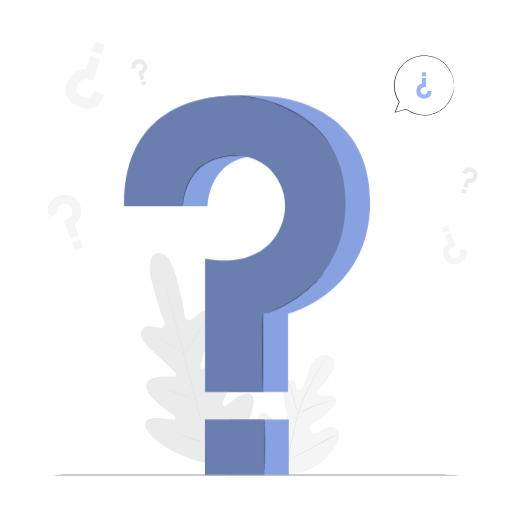
t = 0.00 s
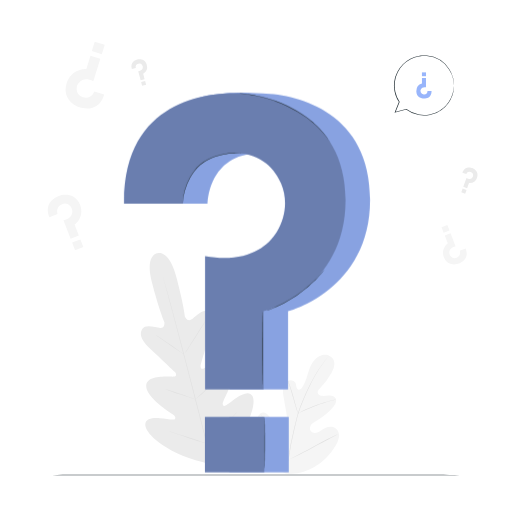
t = 0.19 s
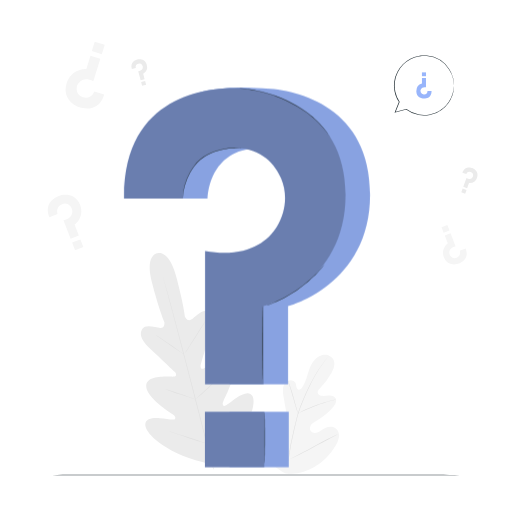
t = 0.56 s
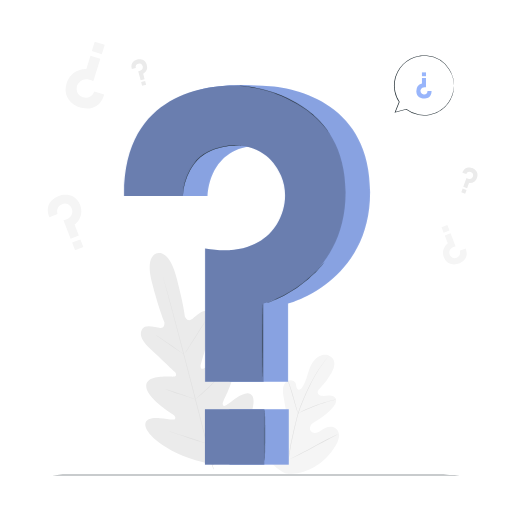
t = 0.75 s
t = 0.94 s: frame unchanged from t = 0.56 s, image omitted
t = 1.31 s: frame unchanged from t = 0.19 s, image omitted

The animated SVG that drew these frames (rendered in a browser with its animation timeline set to each time). Animation: 1 CSS @keyframes rule; one cycle of 1.50 s, repeats indefinitely.

<svg class="animated" id="freepik_stories-questions" xmlns="http://www.w3.org/2000/svg" viewBox="0 0 500 500" version="1.1" xmlns:xlink="http://www.w3.org/1999/xlink" xmlns:svgjs="http://svgjs.com/svgjs"><style>svg#freepik_stories-questions:not(.animated) .animable {opacity: 0;}svg#freepik_stories-questions.animated #freepik--question-mark--inject-3 {animation: 1.5s Infinite  linear floating;animation-delay: 0s;}            @keyframes floating {                0% {                    opacity: 1;                    transform: translateY(0px);                }                50% {                    transform: translateY(-10px);                }                100% {                    opacity: 1;                    transform: translateY(0px);                }            }        .animator-hidden { display: none; }</style><g id="freepik--background-complete--inject-3" class="animable" style="transform-origin: 256.551px 251.69px;"><path d="M278.44,462.06c-17.24-8.16-24.11-27.56-26.54-45.63-.41-3-1.27-6.12-.29-9s4-5.23,6.9-4.42c2.41.67,3.82,3.09,5.43,5a17.66,17.66,0,0,0,8.16,5.52c2.08.67,4.55.88,6.26-.48,2.34-1.87,2-5.49,1.52-8.47Q278.41,396.29,277,388a28.24,28.24,0,0,1-.59-9c.44-3,2.05-6,4.75-7.24s6.49-.23,7.58,2.59a28.31,28.31,0,0,1,.72,3.69c.29,1.23,1.1,2.5,2.33,2.65s2.3-.9,3.05-1.93c2.56-3.53,4-7.76,5.3-11.95s2.52-8.46,4.76-12.22,5.66-7,9.89-8,9.23.9,11,4.91.06,8.7-2,12.56A67.69,67.69,0,0,1,312.1,379.6a5.57,5.57,0,0,0-1.9,2.88c-.31,2.1,1.91,3.76,4,4.08,2.34.36,4.72-.28,7.09-.4s5.06.48,6.32,2.53c1.73,2.84-.28,6.47-2.43,9a58,58,0,0,1-15.23,12.6c-2.06,1.17-4.25,2.27-5.76,4.11s-2.12,4.7-.7,6.62,4.29,2.13,6.51,1.31,4.07-2.41,6.12-3.6c3.84-2.24,9.18-2.86,12.41.24a9.56,9.56,0,0,1,2.41,8.18,21.93,21.93,0,0,1-3.27,8.13,58.26,58.26,0,0,1-21.58,21.36c-8.95,4.9-17.61,7.29-27.64,5.43" style="fill: rgb(245, 245, 245); transform-origin: 291.123px 404.514px;" id="elg90m7gyrzj4" class="animable"></path><path d="M281.17,450a270.86,270.86,0,0,1,5.74-30.57l1.92-7.93c.63-2.61,1.26-5.19,2-7.67a136,136,0,0,1,5.26-14c1.89-4.38,3.84-8.48,5.69-12.29s3.66-7.33,5.44-10.46a107,107,0,0,1,9.48-14.16c1.25-1.58,2.26-2.77,2.95-3.57.33-.38.6-.68.79-.91s.28-.3.29-.29a3,3,0,0,1-.24.33l-.76.94c-.66.82-1.64,2-2.86,3.63a113.69,113.69,0,0,0-9.31,14.23c-1.75,3.14-3.53,6.66-5.37,10.47s-3.76,7.91-5.63,12.29a134.47,134.47,0,0,0-5.2,14c-.77,2.47-1.39,5-2,7.64l-1.92,7.94a277.08,277.08,0,0,0-5.77,30.5" style="fill: rgb(224, 224, 224); transform-origin: 300.95px 399.135px;" id="el2ke7oey7g62" class="animable"></path><path d="M291,403.79a5.79,5.79,0,0,1-.51-1.23c-.3-.79-.69-2-1.15-3.41-.92-2.9-2.06-6.95-3.3-11.41s-2.43-8.49-3.4-11.36c-.48-1.44-.88-2.61-1.16-3.4a7.35,7.35,0,0,1-.39-1.27,5.84,5.84,0,0,1,.59,1.19c.35.77.8,1.92,1.33,3.34,1.07,2.86,2.32,6.87,3.57,11.35s2.3,8.4,3.14,11.44c.39,1.38.71,2.54,1,3.47A7.53,7.53,0,0,1,291,403.79Z" style="fill: rgb(224, 224, 224); transform-origin: 286.045px 387.75px;" id="el688cmkbrfm6" class="animable"></path><path d="M328.15,390.13a7.55,7.55,0,0,1-1.5.45c-1,.25-2.37.61-4.09,1.11-3.45,1-8.16,2.48-13.29,4.38s-9.7,3.83-13,5.31c-1.64.73-2.95,1.36-3.86,1.79a8.72,8.72,0,0,1-1.43.62,7.51,7.51,0,0,1,1.33-.82c.88-.49,2.17-1.17,3.79-2,3.23-1.58,7.79-3.57,12.93-5.48a135,135,0,0,1,13.39-4.23c1.74-.46,3.16-.76,4.15-.95A8.54,8.54,0,0,1,328.15,390.13Z" style="fill: rgb(224, 224, 224); transform-origin: 309.565px 396.96px;" id="elz4gf8wy2unc" class="animable"></path><path d="M281.52,449.23a2.61,2.61,0,0,1-.34-.43l-.89-1.27c-.77-1.12-1.84-2.75-3.13-4.79-2.6-4.08-6-9.83-9.67-16.23s-7-12.17-9.53-16.29l-3-4.89-.8-1.33a1.91,1.91,0,0,1-.25-.48s.13.13.34.42.54.76.89,1.28c.77,1.11,1.84,2.74,3.14,4.79,2.59,4.08,6,9.82,9.67,16.22s7,12.17,9.52,16.3l3,4.88c.32.53.59,1,.8,1.33A1.85,1.85,0,0,1,281.52,449.23Z" style="fill: rgb(224, 224, 224); transform-origin: 267.715px 426.375px;" id="elnzjvkt2mh4" class="animable"></path><path d="M329.7,424.18a1.86,1.86,0,0,1-.47.3l-1.39.74-5.16,2.69c-4.36,2.28-10.34,5.49-16.94,9s-12.61,6.72-17,8.9c-2.2,1.09-4,2-5.24,2.53L282,449a2.32,2.32,0,0,1-.52.2,2.15,2.15,0,0,1,.47-.3l1.4-.74,5.16-2.7c4.35-2.27,10.33-5.48,16.93-9s12.62-6.71,17-8.89c2.2-1.09,4-2,5.24-2.53l1.44-.66A2,2,0,0,1,329.7,424.18Z" style="fill: rgb(224, 224, 224); transform-origin: 305.59px 436.69px;" id="elkdx1xwobp68" class="animable"></path><path d="M153.4,247.41s-11.88,1.65-5.21,27.67,12.33,39.44,12.33,39.44.89,5.89-3.86,5.71-14.44-4-17.73,1.09c-3.4,5.32-.42,11.72,7,18.43s23.24,22,24.66,23.39,2.46,4.25-.8,4.64-26.38-2.32-27,8.73,23.21,26.33,25.78,28.05,3,3.06,2.4,4.56-8.26-.15-14.87-.66-14.37.08-14.2,6.48,12.69,22.6,49.19,34.64l17.29,4.47,12.77-12.58c25.7-28.59,28.51-48.86,25.48-54.5s-10-2.29-15.54,1.43-11.34,9-12.58,8-1.56-2.38-.18-5.15,14.47-27.87,8.43-37.15S202,358.64,199,359.91s-3.54-1.75-3-3.63,6.64-23,9.78-32.55,2.54-16.57-3.06-19.49c-5.4-2.81-11.89,5.35-15.93,7.87s-6.18-3-6.18-3-1.76-14.45-8.9-40.35-18.53-21.26-18.53-21.26" style="fill: rgb(235, 235, 235); transform-origin: 192.571px 350.614px;" id="eleab191uusbc" class="animable"></path><path d="M208.37,458.35c-5.17-19-13.8-53-21.35-82.19s-14.41-55.51-19.49-74.57c-2.54-9.52-4.6-17.22-6-22.57-.7-2.65-1.25-4.72-1.63-6.14l-.42-1.6c-.09-.36-.12-.55-.12-.55s.07.17.18.53.26.91.46,1.59c.41,1.42,1,3.47,1.74,6.11,1.5,5.31,3.62,13,6.2,22.52,5.17,19,12.1,45.41,19.65,74.54s16.11,63.16,21.19,82.22" style="fill: rgb(224, 224, 224); transform-origin: 184.07px 364.54px;" id="ela14b74wxuwf" class="animable"></path><path d="M152.27,327.26a6.46,6.46,0,0,1,1.14.61c.71.42,1.73,1.06,3,1.86,2.49,1.61,5.88,3.92,9.57,6.53l9.42,6.72,2.87,2a5.68,5.68,0,0,1,1,.79,6.29,6.29,0,0,1-1.15-.61c-.71-.42-1.73-1.06-3-1.87-2.47-1.63-5.83-4-9.52-6.6l-9.47-6.65-2.88-2A5.87,5.87,0,0,1,152.27,327.26Z" style="fill: rgb(224, 224, 224); transform-origin: 165.77px 336.515px;" id="el4ceyompuo2a" class="animable"></path><path d="M180.72,344.94c-.13-.08,4.32-7.27,9.93-16.06s10.28-15.85,10.41-15.77-4.32,7.28-9.94,16.07S180.85,345,180.72,344.94Z" style="fill: rgb(224, 224, 224); transform-origin: 190.89px 329.025px;" id="el2ytieg5sc5u" class="animable"></path><path d="M190.3,390.22a5.27,5.27,0,0,1,.95-.92l2.69-2.36c2.27-2,5.4-4.76,8.74-7.94s6.28-6.15,8.38-8.32c1-1,1.82-1.89,2.49-2.57a6.91,6.91,0,0,1,1-.91,5.25,5.25,0,0,1-.8,1.05c-.54.65-1.35,1.57-2.37,2.69-2,2.25-4.92,5.28-8.28,8.46s-6.52,5.92-8.86,7.84c-1.18,1-2.14,1.72-2.82,2.23A6.11,6.11,0,0,1,190.3,390.22Z" style="fill: rgb(224, 224, 224); transform-origin: 202.425px 378.71px;" id="eldxs2ci8vlko" class="animable"></path><path d="M161.05,379.89a5,5,0,0,1,1.18.29l3.17,1c2.66.85,6.33,2.06,10.37,3.42s7.69,2.64,10.32,3.59l3.11,1.14a5.4,5.4,0,0,1,1.11.49,4.61,4.61,0,0,1-1.18-.28l-3.17-1c-2.66-.85-6.33-2.06-10.37-3.43s-7.69-2.64-10.32-3.58l-3.11-1.15A4.53,4.53,0,0,1,161.05,379.89Z" style="fill: rgb(224, 224, 224); transform-origin: 175.68px 384.855px;" id="elu6lxuq0jmik" class="animable"></path><path d="M164.43,420.94a7.94,7.94,0,0,1,1.51.38l4.06,1.24c3.42,1.07,8.13,2.58,13.33,4.29s9.89,3.27,13.28,4.44l4,1.4a10.22,10.22,0,0,1,1.45.59,7.91,7.91,0,0,1-1.52-.38l-4.06-1.24c-3.42-1.07-8.13-2.58-13.33-4.29s-9.89-3.28-13.27-4.44l-4-1.41A8.65,8.65,0,0,1,164.43,420.94Z" style="fill: rgb(224, 224, 224); transform-origin: 183.245px 427.11px;" id="elc444nq5fd9i" class="animable"></path><path d="M201.24,432.73a8.94,8.94,0,0,1,1.17-1.19l3.31-3.11c2.79-2.63,6.63-6.28,10.76-10.43s7.78-8,10.4-10.8l3.1-3.32a10.62,10.62,0,0,1,1.19-1.18,8.86,8.86,0,0,1-1,1.32c-.68.83-1.7,2-3,3.44-2.55,2.88-6.15,6.78-10.3,10.93s-8,7.77-10.88,10.33c-1.44,1.27-2.61,2.3-3.44,3A9.94,9.94,0,0,1,201.24,432.73Z" style="fill: rgb(224, 224, 224); transform-origin: 216.205px 417.715px;" id="elu9o42ii1t28" class="animable"></path><path d="M101.8,92.24l-9.76-3s-2.56,8.2-11.12,5.69a8.29,8.29,0,0,1-6.07-7.43A9.12,9.12,0,0,1,78,79.77c2.51-2.22,6.91-3.57,13.12-.36l6.87-22-9.65-3-4,12.89S69.7,66.57,65.05,81.48c-4.45,14.27,7.31,21.58,12.79,23.29C82,106.07,96.61,109.51,101.8,92.24Z" style="fill: rgb(245, 245, 245); transform-origin: 82.9326px 80.1759px;" id="el0pa59cofu0u" class="animable"></path><g id="el5kcc8jxjawy"><rect x="90.84" y="41.99" width="10.26" height="9.58" style="fill: rgb(245, 245, 245); transform-origin: 95.97px 46.78px; transform: rotate(-162.67deg);" class="animable"></rect></g><path d="M128.73,67.4l3.91-1a3.43,3.43,0,0,1,2.53-4.23,3.28,3.28,0,0,1,3.6,1.21,3.61,3.61,0,0,1,.55,3.23c-.37,1.27-1.56,2.65-4.32,2.88l2.33,8.81,3.86-1-1.36-5.16a7.79,7.79,0,0,0,3.47-8.8c-1.5-5.72-7-5.69-9.17-5.12C132.45,58.61,126.84,60.52,128.73,67.4Z" style="fill: rgb(235, 235, 235); transform-origin: 135.971px 68.1374px;" id="el6x3dis7gz22" class="animable"></path><g id="el6uah1g0ablr"><rect x="138.21" y="79.5" width="4.06" height="3.79" style="fill: rgb(235, 235, 235); transform-origin: 140.24px 81.395px; transform: rotate(-15.0049deg);" class="animable"></rect></g><path d="M451.54,168.61l3.8,1.37a3.44,3.44,0,0,1,4.5-2,3.26,3.26,0,0,1,2.26,3,3.63,3.63,0,0,1-1.38,3c-1,.83-2.79,1.28-5.19-.1l-3.11,8.57,3.76,1.36,1.82-5a7.81,7.81,0,0,0,7.87-5.26c2-5.56-2.51-8.65-4.64-9.42C459.6,163.49,453.9,161.88,451.54,168.61Z" style="fill: rgb(235, 235, 235); transform-origin: 458.955px 173.65px;" id="ellcoe45b6csh" class="animable"></path><g id="elb1luz5ndb14"><rect x="451.01" y="184.77" width="4.06" height="3.79" style="fill: rgb(235, 235, 235); transform-origin: 453.04px 186.665px; transform: rotate(19.91deg);" class="animable"></rect></g><path d="M48.26,212.13l8-3.1s-2.6-6.75,4.37-9.58a7,7,0,0,1,7.9,1.73,7.73,7.73,0,0,1,1.94,6.73c-.5,2.78-2.7,6-8.49,7.11l7,18.13,8-3.06-4.1-10.62s10-7.18,5.31-19.48C73.64,188.23,62,189.57,57.53,191.3,54.08,192.63,42.64,198,48.26,212.13Z" style="fill: rgb(245, 245, 245); transform-origin: 63.087px 211.66px;" id="elf5s1iq1sgvi" class="animable"></path><g id="elq1glmvy63rr"><rect x="71.58" y="235.07" width="8.65" height="8.08" style="fill: rgb(245, 245, 245); transform-origin: 75.905px 239.11px; transform: rotate(-21.07deg);" class="animable"></rect></g><path d="M454.67,242.64l-5.7,2.19s1.84,4.79-3.1,6.79a5,5,0,0,1-5.6-1.22,5.47,5.47,0,0,1-1.37-4.77c.36-2,1.92-4.24,6-5L440,227.74l-5.64,2.17,2.9,7.53a11.79,11.79,0,0,0-3.76,13.8c3.21,8.33,11.43,7.39,14.63,6.16C450.55,256.45,458.65,252.65,454.67,242.64Z" style="fill: rgb(245, 245, 245); transform-origin: 444.193px 242.971px;" id="el02y1o4oxxm19" class="animable"></path><g id="el2yx3me8n0hm"><rect x="432.01" y="220.66" width="6.13" height="5.72" style="fill: rgb(245, 245, 245); transform-origin: 435.075px 223.52px; transform: rotate(158.93deg);" class="animable"></rect></g></g><g id="freepik--Floor--inject-3" class="animable" style="transform-origin: 250px 463.77px;"><path d="M470.77,463.77c0,.15-98.85.26-220.76.26s-220.78-.11-220.78-.26,98.83-.26,220.78-.26S470.77,463.63,470.77,463.77Z" style="fill: rgb(38, 50, 56); transform-origin: 250px 463.77px;" id="elh305956mfgt" class="animable"></path></g><g id="freepik--Plant--inject-3" class="animable animator-hidden" style="transform-origin: 97.9208px 377.043px;"><path d="M92.64,437.8c1-3.68-1.47-7.37-4.17-10s-5.93-5.05-7.34-8.58c-2.28-5.72.78-13.12-3.1-17.89-2.29-2.8-6.39-3.74-8.42-6.74a15.23,15.23,0,0,1-1.83-5.35,54.32,54.32,0,0,0-13.53-25.32,47.22,47.22,0,0,0,5.31,24.4c1.57,3,3.51,5.92,4,9.27.85,5.43-2.19,11-.85,16.36,1.53,6.1,8.38,10.19,8.7,16.47.28,5.31-4.35,10-4,15.28A14.22,14.22,0,0,0,69.8,452c4.1,6.83,10.14,11.53,19.28,11.38l11.2.39Z" style="fill: rgb(152, 181, 251); transform-origin: 77.2315px 413.845px;" id="elnojyr8a95xh" class="animable"></path><g id="elmx763tm9nzo"><g style="opacity: 0.3; transform-origin: 77.2315px 413.845px;" class="animable"><path d="M92.64,437.8c1-3.68-1.47-7.37-4.17-10s-5.93-5.05-7.34-8.58c-2.28-5.72.78-13.12-3.1-17.89-2.29-2.8-6.39-3.74-8.42-6.74a15.23,15.23,0,0,1-1.83-5.35,54.32,54.32,0,0,0-13.53-25.32,47.22,47.22,0,0,0,5.31,24.4c1.57,3,3.51,5.92,4,9.27.85,5.43-2.19,11-.85,16.36,1.53,6.1,8.38,10.19,8.7,16.47.28,5.31-4.35,10-4,15.28A14.22,14.22,0,0,0,69.8,452c4.1,6.83,10.14,11.53,19.28,11.38l11.2.39Z" id="elfa31r754d6e" class="animable" style="transform-origin: 77.2315px 413.845px;"></path></g></g><path d="M102.54,464a9,9,0,0,0,3.09-.06,19.27,19.27,0,0,0,3.63-.92,15.55,15.55,0,0,0,4.5-2.46,6.22,6.22,0,0,0,1.85-2.47,11.67,11.67,0,0,0,.52-3.34,32.52,32.52,0,0,1,.27-3.62,9.79,9.79,0,0,1,1.36-3.6c1.32-2.32,3.52-4.52,4.22-7.67s.22-6.45-.3-9.81-1-7,.26-10.52,3.66-6.67,4.89-10.61.65-8.28.91-12.51a16.5,16.5,0,0,1,1.46-6.22c.9-2,2.16-3.85,3.14-5.93,2-4.22,2.34-9,2.88-13.69.27-2.36.53-4.75.8-7.15a35.54,35.54,0,0,1,1.25-7.17,64.16,64.16,0,0,1,2.68-6.93,24.09,24.09,0,0,0,1.3-3.61,36.45,36.45,0,0,0,.36-3.86,45.81,45.81,0,0,0-.3-7.75c-.3-2.58-.77-5.14-1.05-7.73,0-.16,0-.31,0-.45l-.06-.51-.45.22a17.3,17.3,0,0,0-6,5.09,27.65,27.65,0,0,0-3.71,6.83c-1.87,4.81-2.54,9.85-3.48,14.66s-2.14,9.54-4.6,13.54c-1.23,2-2.72,3.82-4,5.76a15.78,15.78,0,0,0-2.78,6.38c-.67,4.74,1.94,8.9,1.4,13.1a14.49,14.49,0,0,1-2,5.81c-1,1.79-2.21,3.45-3.35,5.11a32.76,32.76,0,0,0-3,5.17,16.27,16.27,0,0,0-1.38,5.61c-.27,3.78.26,7.36,0,10.74a24.75,24.75,0,0,1-2.77,9.21c-1.35,2.75-2.86,5.24-4.12,7.66-.63,1.2-1.22,2.38-1.7,3.57a17.87,17.87,0,0,0-1,3.54,22.2,22.2,0,0,0-.08,6.39,16.11,16.11,0,0,0,3.2,8.15,8.11,8.11,0,0,0,.91,1,4.55,4.55,0,0,0,.73.62c.42.31.64.45.64.45a13.93,13.93,0,0,1-2.17-2.14,16.15,16.15,0,0,1-3-8.1,22.09,22.09,0,0,1,.14-6.3,17,17,0,0,1,1-3.45,36.53,36.53,0,0,1,1.71-3.52c1.27-2.4,2.79-4.88,4.17-7.65a25,25,0,0,0,2.86-9.37c.3-3.45-.22-7.05.06-10.73a16.06,16.06,0,0,1,1.35-5.43,32.62,32.62,0,0,1,3-5.06c1.14-1.66,2.35-3.32,3.39-5.15a15,15,0,0,0,2.14-6.05c.54-4.47-2.05-8.65-1.38-13.06a15.33,15.33,0,0,1,2.69-6.1c1.27-1.91,2.77-3.73,4-5.78,2.55-4.11,3.78-8.93,4.71-13.76s1.62-9.83,3.46-14.55a26.91,26.91,0,0,1,3.61-6.64,16.59,16.59,0,0,1,5.77-4.88l-.51-.29c0,.15,0,.3.05.46.28,2.62.75,5.18,1,7.74a44.36,44.36,0,0,1,.29,7.63,37.37,37.37,0,0,1-.34,3.74,22.5,22.5,0,0,1-1.26,3.49,66.05,66.05,0,0,0-2.7,7,36.3,36.3,0,0,0-1.26,7.28c-.26,2.41-.53,4.8-.79,7.16-.54,4.71-.89,9.41-2.8,13.48-1,2-2.2,3.91-3.13,5.95a17.11,17.11,0,0,0-1.5,6.45c-.25,4.32.31,8.55-.86,12.37s-3.6,7-4.83,10.61-.78,7.43-.24,10.78,1.08,6.65.36,9.62-2.78,5.19-4.12,7.57a10.19,10.19,0,0,0-1.39,3.75,31.48,31.48,0,0,0-.24,3.66,11.2,11.2,0,0,1-.48,3.26,5.89,5.89,0,0,1-1.73,2.35,15.41,15.41,0,0,1-4.39,2.48,19.39,19.39,0,0,1-3.59,1,13.76,13.76,0,0,1-2.27.22C102.81,464,102.54,464,102.54,464Z" style="fill: rgb(38, 50, 56); transform-origin: 119.323px 394.758px;" id="el6w7m0llwhfc" class="animable"></path><path d="M137.92,332.1a1.2,1.2,0,0,0-.11.34l-.24,1c-.22.89-.49,2.22-.91,3.88s-1.45,3.54-2.32,5.85a83.47,83.47,0,0,0-2.66,7.94c-.86,3-1.61,6.3-2.41,9.86a41.47,41.47,0,0,1-3.58,10.93c-.92,1.82-2,3.66-2.77,5.68a26.05,26.05,0,0,0-1.61,6.42,131.08,131.08,0,0,1-2.42,13.55c-2.24,9.17-4.38,17.91-6.33,25.87s-3.79,15.08-5.31,21.1-2.67,10.82-3.51,14.25c-.39,1.64-.7,2.93-.92,3.88-.09.41-.17.74-.23,1a1.85,1.85,0,0,0,0,.35,1.31,1.31,0,0,0,.13-.33c.07-.27.17-.59.29-1,.25-.93.6-2.22,1.05-3.85.9-3.4,2.17-8.23,3.74-14.18s3.4-13.15,5.45-21.06,4.13-16.71,6.39-25.89A124.72,124.72,0,0,0,122,384.1a25.83,25.83,0,0,1,1.56-6.27c.79-2,1.8-3.79,2.72-5.63,2-3.65,2.79-7.57,3.58-11.1s1.49-6.87,2.31-9.85,1.68-5.64,2.54-7.94,1.81-4.2,2.22-5.92.6-3,.78-3.92q.1-.62.18-1C137.92,332.22,137.94,332.1,137.92,332.1Z" style="fill: rgb(38, 50, 56); transform-origin: 120.255px 398.05px;" id="elwgek8ifdy4o" class="animable"></path><path d="M104.52,464.05c7.31-4.35,9.41-17.55,6.36-25.49s-8.39-15.2-9.21-23.67c-.64-6.51,1.5-13.19,0-19.55-2.05-8.59-10.43-15.24-10.33-24.07.05-4.95,2.87-9.61,2.64-14.56-.27-6.06-4.93-10.88-7.81-16.22-4.42-8.19-4.71-17.86-6.22-27s-5-19-13.14-23.51c-1.2,7.79-3.25,13.13-2.61,23.68.24,3.79,4.64,11,5.24,19.35.36,5,.6,9.94.91,14.9s.61,9.76,2.34,14.28c1.33,3.47,3.46,6.62,4.45,10.2,1.85,6.73-.59,14,.91,20.84,1.27,5.78,5.27,10.75,6.09,16.61,1.14,8.23-4.18,16.79-1.46,24.64,1.36,3.9,4.56,7,5.47,11.05.71,3.12-.06,6.43.58,9.56,1,5.06,10.66,9,15.81,8.67" style="fill: rgb(152, 181, 251); transform-origin: 88.1561px 377.015px;" id="elk80hmkh2v8" class="animable"></path><path d="M68.81,297.67a2.37,2.37,0,0,0,0,.44c0,.33.1.75.16,1.28.17,1.13.36,2.78.74,4.92s1.52,4.56,2.4,7.48,1.86,6.26,2.68,10,1.54,7.91,2.27,12.38,1.53,9.34,3.75,14c1,2.33,2.18,4.67,3,7.17a32.35,32.35,0,0,1,1.54,7.9,158.1,158.1,0,0,0,2.15,17c2.24,11.54,4.37,22.53,6.31,32.54s3.89,18.94,5.45,26.5,2.84,13.6,3.73,17.86l1,4.85c.12.52.21.93.29,1.25a2.49,2.49,0,0,0,.12.43,1.83,1.83,0,0,0,0-.44c-.06-.33-.13-.74-.22-1.27-.22-1.16-.53-2.8-.92-4.88-.84-4.27-2-10.37-3.51-17.9s-3.3-16.56-5.29-26.53-4-21-6.25-32.53a159.51,159.51,0,0,1-2.16-17,32.82,32.82,0,0,0-1.59-8.06c-.89-2.54-2.06-4.89-3.09-7.21-2.2-4.59-3-9.38-3.76-13.83s-1.49-8.63-2.36-12.39-1.82-7.12-2.8-10-2.07-5.32-2.51-7.41-.65-3.77-.86-4.88c-.1-.52-.18-.94-.24-1.27A3.39,3.39,0,0,0,68.81,297.67Z" style="fill: rgb(38, 50, 56); transform-origin: 86.6065px 380.67px;" id="elghokmhoq0tf" class="animable"></path></g><g id="freepik--speech-bubble--inject-3" class="animable" style="transform-origin: 414.007px 83.4531px;"><path d="M421.47,88.77h-4A3.39,3.39,0,0,1,414,92.18a3.22,3.22,0,0,1-3.12-2.06,3.56,3.56,0,0,1,.28-3.22c.68-1.12,2.16-2.13,4.84-1.66v-9h-3.93v5.26A7.68,7.68,0,0,0,406.56,89c0,5.82,5.22,7.17,7.46,7.17C415.73,96.21,421.55,95.8,421.47,88.77Z" style="fill: rgb(152, 181, 251); transform-origin: 414.015px 86.2061px;" id="elrnpii5j0nhl" class="animable"></path><g id="elxaof7qpr2m"><rect x="412.04" y="70.69" width="3.99" height="3.73" style="fill: rgb(152, 181, 251); transform-origin: 414.035px 72.555px; transform: rotate(180deg);" class="animable"></rect></g><path d="M443.28,83.45a3.26,3.26,0,0,0,0-.51c0-.36,0-.85,0-1.48,0-.32,0-.69-.05-1.09s-.11-.84-.18-1.3-.14-1-.22-1.53l-.42-1.7a27.74,27.74,0,0,0-3.6-8.25,29.09,29.09,0,0,0-21.89-13.38,29.4,29.4,0,0,0-4-.08c-.67,0-1.36,0-2,.13l-2.06.31a29.69,29.69,0,0,0-8.12,2.77,31.68,31.68,0,0,0-7.29,5.31,30.35,30.35,0,0,0-5.49,7.64A27.73,27.73,0,0,0,385,79.6a18.87,18.87,0,0,0-.21,2.49,21,21,0,0,0-.05,2.51,29.51,29.51,0,0,0,4.85,15.05l0-.31c-1.39,3.47-2.76,6.88-4.1,10.2l-.24.61.63-.18,10.9-3-.26-.06A29.18,29.18,0,0,0,409,112.37a26,26,0,0,0,6.38.39,19.47,19.47,0,0,0,3.07-.29l1.49-.23c.49-.09,1-.24,1.44-.35A29.17,29.17,0,0,0,438,100.5a27.83,27.83,0,0,0,3.57-6.77c.19-.53.37-1,.54-1.52s.26-1,.37-1.45.23-.91.33-1.33.13-.83.19-1.22c.09-.77.23-1.45.26-2s0-1.08,0-1.5,0-.68,0-.91,0-.31,0-.31a1.05,1.05,0,0,0,0,.31c0,.23,0,.53-.07.91s-.06.91-.1,1.49-.19,1.26-.31,2a29,29,0,0,1-21.51,23.2c-.47.11-.94.25-1.42.34l-1.47.22a19.93,19.93,0,0,1-3,.27,26.63,26.63,0,0,1-6.26-.41,28.85,28.85,0,0,1-12.19-5.37l-.12-.1-.15,0-10.91,3,.38.43,4.11-10.19.06-.16-.09-.15a28.76,28.76,0,0,1-4.12-9.79,29.3,29.3,0,0,1-.62-4.92,20,20,0,0,1,.05-2.45,16.37,16.37,0,0,1,.2-2.43,27.06,27.06,0,0,1,2.79-9.11,30.11,30.11,0,0,1,5.35-7.48A30.88,30.88,0,0,1,401,57.89a28.79,28.79,0,0,1,7.95-2.75l2-.31c.67-.1,1.34-.09,2-.14a29.9,29.9,0,0,1,3.91.07,28.78,28.78,0,0,1,21.63,13,27.69,27.69,0,0,1,3.66,8.12l.45,1.68c.09.53.17,1,.25,1.5s.14.9.21,1.3.05.76.08,1.08c0,.62.08,1.11.11,1.47A1.69,1.69,0,0,0,443.28,83.45Z" style="fill: rgb(38, 50, 56); transform-origin: 414.007px 83.4531px;" id="elsutoux077y" class="animable"></path></g><g id="freepik--question-mark--inject-3" class="animable animator-active" style="transform-origin: 241.25px 278.424px;"><path d="M145.07,201.38h57.75s0-48.49,50.39-49.35c26.17-.46,39.74,16.69,45.26,29.82,6.4,15.25,4.46,32.63-4.12,46.78-9.79,16.15-30.89,32.38-69.81,25.52l-.37,128.67h57.11V306.54s80.09-20.7,80.09-109c0-84.45-68.29-102.69-105-103.87-20.42-.65-27.82-1.53-53.08,2.06C171.1,100.33,144.39,137.71,145.07,201.38Z" style="fill: rgb(152, 181, 251); transform-origin: 253.214px 237.949px;" id="el7uqr1obgsae" class="animable"></path><rect x="224.01" y="409.64" width="57.96" height="54.13" style="fill: rgb(152, 181, 251); transform-origin: 252.99px 436.705px;" id="el25jb1q452jt" class="animable"></rect><g id="elyz468hgebsk"><rect x="224.01" y="409.64" width="57.96" height="54.13" style="opacity: 0.1; transform-origin: 252.99px 436.705px;" class="animable"></rect></g><g id="elp680pe6b4rl"><path d="M145.07,201.38h57.75s0-48.49,50.39-49.35c26.17-.46,39.74,16.69,45.26,29.82,6.4,15.25,4.46,32.63-4.12,46.78-9.79,16.15-30.89,32.38-69.81,25.52l-.37,128.67h57.11V306.54s80.09-20.7,80.09-109c0-84.45-68.29-102.69-105-103.87-20.42-.65-27.82-1.53-53.08,2.06C171.1,100.33,144.39,137.71,145.07,201.38Z" style="opacity: 0.1; transform-origin: 253.214px 237.949px;" class="animable"></path></g><path d="M121.14,201.38H178.9s0-48.49,50.39-49.35c26.17-.46,39.74,16.69,45.25,29.82,6.41,15.25,4.47,32.63-4.11,46.78-9.79,16.15-31.26,30.83-70.18,24V382.82h57.11V306.54s80.09-20.7,80.09-109c0-84.45-75.74-104.06-108.15-104.06C204.51,93.51,120.05,99.5,121.14,201.38Z" style="fill: rgb(152, 181, 251); transform-origin: 229.29px 238.15px;" id="el4x89xz4n679" class="animable"></path><g id="el8cgvxrqdg6h"><path d="M121.14,201.38H178.9s0-48.49,50.39-49.35c26.17-.46,39.74,16.69,45.25,29.82,6.41,15.25,4.47,32.63-4.11,46.78-9.79,16.15-31.26,30.83-70.18,24V382.82h57.11V306.54s80.09-20.7,80.09-109c0-84.45-75.74-104.06-108.15-104.06C204.51,93.51,120.05,99.5,121.14,201.38Z" style="opacity: 0.3; transform-origin: 229.29px 238.15px;" class="animable"></path></g><rect x="200.09" y="409.64" width="57.96" height="54.13" style="fill: rgb(152, 181, 251); transform-origin: 229.07px 436.705px;" id="eljej9s6dopa" class="animable"></rect><g id="eldodpw59wclg"><rect x="200.09" y="409.64" width="57.96" height="54.13" style="opacity: 0.3; transform-origin: 229.07px 436.705px;" class="animable"></rect></g><path d="M235.81,152.29a5,5,0,0,1-.86,0c-.57,0-1.39-.19-2.46-.2a49.89,49.89,0,0,0-9.06.38,64.18,64.18,0,0,0-13.07,3.07,55.92,55.92,0,0,0-7.28,3.14,38.48,38.48,0,0,0-7.13,4.61,35.24,35.24,0,0,0-5.83,6.16,60.36,60.36,0,0,0-4.37,6.62,59.19,59.19,0,0,0-5.17,12.38,50.35,50.35,0,0,0-1.74,8.9c-.12,1.06-.15,1.9-.18,2.46a4.55,4.55,0,0,1-.08.86,4.78,4.78,0,0,1,0-.86c0-.57,0-1.41.09-2.48a46,46,0,0,1,1.59-9,57.6,57.6,0,0,1,5.1-12.52,59.89,59.89,0,0,1,4.39-6.69,35,35,0,0,1,5.9-6.25,38.76,38.76,0,0,1,7.22-4.67A56,56,0,0,1,210.2,155a62.82,62.82,0,0,1,13.19-3,46,46,0,0,1,9.11-.21,21.56,21.56,0,0,1,2.46.3A6.21,6.21,0,0,1,235.81,152.29Z" style="fill: rgb(38, 50, 56); transform-origin: 207.185px 176.163px;" id="el96k2bfwia5d" class="animable"></path><path d="M322.83,142s-.07-.07-.19-.22-.3-.41-.5-.7l-1.91-2.7c-.41-.58-.85-1.25-1.37-1.94l-1.8-2.19L315,131.72c-.75-.88-1.63-1.73-2.51-2.66s-1.78-1.92-2.8-2.87-2.11-1.92-3.23-2.92c-.56-.5-1.11-1-1.71-1.53l-1.86-1.47c-1.27-1-2.53-2-3.9-3a125.71,125.71,0,0,0-18.93-11.18l-5.27-2.38-5.23-2c-1.71-.71-3.45-1.21-5.13-1.77s-3.32-1.13-5-1.52l-4.78-1.25c-1.55-.41-3.09-.66-4.56-1s-2.89-.64-4.28-.81l-4-.58c-2.53-.43-4.85-.52-6.87-.72-1-.08-2-.19-2.83-.23l-2.38-.06-3.3-.11-.86,0-.29,0a.94.94,0,0,1,.29,0l.86,0h3.3l2.39,0c.87,0,1.82.12,2.84.19,2,.17,4.36.24,6.89.65l4,.54c1.39.16,2.81.52,4.29.79s3,.55,4.59,1l4.8,1.24c1.66.38,3.3,1,5,1.51s3.43,1,5.14,1.76l5.26,2,5.3,2.39a122.56,122.56,0,0,1,19,11.26c1.38,1,2.64,2.07,3.91,3.06L305,121.4c.6.5,1.15,1,1.71,1.54l3.22,3c1,1,1.9,2,2.79,2.91s1.74,1.8,2.49,2.69l2,2.55,1.78,2.22c.51.7.94,1.38,1.34,2,.78,1.17,1.39,2.09,1.82,2.75l.47.73A1.15,1.15,0,0,1,322.83,142Z" style="fill: rgb(38, 50, 56); transform-origin: 274.055px 117.824px;" id="elmjdiidul5y" class="animable"></path><path d="M316.81,266a3.09,3.09,0,0,1-.43.6L315,268.23c-.57.73-1.29,1.6-2.18,2.57s-1.84,2.11-3,3.29-2.4,2.5-3.81,3.83-2.94,2.73-4.57,4.19a124.88,124.88,0,0,1-23.36,16.11c-1.94,1-3.77,2-5.54,2.77s-3.42,1.56-4.94,2.2-2.92,1.17-4.14,1.64-2.29.85-3.17,1.13l-2,.65a3.49,3.49,0,0,1-.72.2,3.57,3.57,0,0,1,.68-.3l2-.74c.87-.31,1.92-.71,3.13-1.21s2.61-1,4.11-1.71,3.16-1.38,4.89-2.25,3.58-1.79,5.51-2.8c3.81-2.1,7.92-4.56,12.07-7.4s7.88-5.83,11.2-8.65c1.63-1.44,3.19-2.79,4.58-4.15s2.69-2.59,3.84-3.77,2.16-2.27,3.06-3.23,1.64-1.8,2.24-2.5l1.4-1.59A4.54,4.54,0,0,1,316.81,266Z" style="fill: rgb(38, 50, 56); transform-origin: 287.19px 286.405px;" id="elzomge60pln" class="animable"></path><path d="M256.35,378.28c-.15,0-.27-16.06-.27-35.87s.12-35.88.27-35.88.26,16.06.26,35.88S256.49,378.28,256.35,378.28Z" style="fill: rgb(38, 50, 56); transform-origin: 256.345px 342.405px;" id="el2hp9kuqz7ma" class="animable"></path><path d="M258.55,460.1c-.15,0-.26-11.27-.26-25.17s.11-25.18.26-25.18.26,11.27.26,25.18S258.69,460.1,258.55,460.1Z" style="fill: rgb(38, 50, 56); transform-origin: 258.55px 434.925px;" id="eluhmcnxins2k" class="animable"></path></g><g id="freepik--Character--inject-3" class="animable animator-hidden" style="transform-origin: 366.375px 267.526px;"><path d="M315.4,193.71c-1,2,2.73,3.64,4.88,4.29a19.62,19.62,0,0,0,6.71.46c3-.16,6.07-.44,8.66-1.92a13.82,13.82,0,0,0,5.22-5.85,41.15,41.15,0,0,0,2.65-7.49S319.89,184.74,315.4,193.71Z" style="fill: rgb(152, 181, 251); transform-origin: 329.377px 190.883px;" id="eldz6euc05gw4" class="animable"></path><g id="el97w84wd4uck"><g style="opacity: 0.4; transform-origin: 329.377px 190.883px;" class="animable"><path d="M315.4,193.71c-1,2,2.73,3.64,4.88,4.29a19.62,19.62,0,0,0,6.71.46c3-.16,6.07-.44,8.66-1.92a13.82,13.82,0,0,0,5.22-5.85,41.15,41.15,0,0,0,2.65-7.49S319.89,184.74,315.4,193.71Z" id="elovzb70fitg" class="animable" style="transform-origin: 329.377px 190.883px;"></path></g></g><path d="M382.14,187.31a22.68,22.68,0,0,0,13.34,4.18,9.43,9.43,0,0,0,6.35-2c.77-.71,1.35-1.61,2.14-2.29.54-.46,1.17-.81,1.68-1.3a2.15,2.15,0,0,0,.73-1.9A3.93,3.93,0,0,0,405,181.8c-2.71-1.54-5.95-1.48-9.07-1.41a31.21,31.21,0,0,0-9.15,1.79c-2.42.82-4.95,2-6.18,4.2" style="fill: rgb(152, 181, 251); transform-origin: 393.499px 185.933px;" id="el2gnik982b4d" class="animable"></path><g id="elm5m556xexs"><g style="opacity: 0.4; transform-origin: 393.499px 185.94px;" class="animable"><path d="M406.38,184a4.15,4.15,0,0,0-1.77-2c-2.71-1.54-5.56-1.68-8.68-1.61a31.21,31.21,0,0,0-9.15,1.79c-2.42.82-4.95,2-6.18,4.2l1.54.93a22.68,22.68,0,0,0,13.34,4.18,9.43,9.43,0,0,0,6.35-2c.77-.71,1.35-1.61,2.14-2.29.54-.46,1.17-.81,1.68-1.3A2.15,2.15,0,0,0,406.38,184Z" id="el2zpsz0b6h0g" class="animable" style="transform-origin: 393.499px 185.94px;"></path></g></g><path d="M336,223.2l49.85.66a.65.65,0,0,0,.62-.84l-5.85-18.24s.86-9.12,2.05-20.08c1.81-16.65,4.22-37.58,4.25-37.52-3.41-9.56-23.53-11.18-23.53-11.18l-22.93,1.36-.8-1.35-6.6,3.07a30.13,30.13,0,0,0-4.14,2.34c-4.36,2.91-14.86,9.6-16.78,17.05-4.43,17.25,3.07,36.5,3.07,36.5l4.82-3.77a33.84,33.84,0,0,1,3.82-2.55l9.66,25.89a4.57,4.57,0,0,0-2.1,3.32c-.08,2.1,1,4.62,4.59,5.34" style="fill: rgb(152, 181, 251); transform-origin: 348.83px 179.93px;" id="el0k0jkcsa0rk" class="animable"></path><g id="elmrcg05dfh5l"><g style="opacity: 0.3; transform-origin: 354.579px 180.309px;" class="animable"><path d="M357.39,192.68c1.58-8.5.75-17.24-.1-25.84-2.76,7-2.66,15-5.59,21.94a9.4,9.4,0,0,0-.78,2.31,2.59,2.59,0,0,0,.66,2.26c.8.73,2,.33,3.06.21a11.94,11.94,0,0,0,2.75-.88" id="elpom25cuho0b" class="animable" style="transform-origin: 354.579px 180.309px;"></path></g></g><g id="elm8q4r1co44b"><g style="opacity: 0.4; transform-origin: 359.525px 209.392px;" class="animable"><path d="M339,212.36c4,1.39,8.26-1.2,12.49-1.66,2.8-.3,5.6.34,8.38.79a62.86,62.86,0,0,0,17,.42,6.52,6.52,0,0,0,2.5-.65,3,3,0,0,0,1.31-2.48c-9.42-1-18.83-1.54-28.25-2.51a17.64,17.64,0,0,0-7.06.23c-2.84.88-5,3.11-7,5.32" id="elobj0acrsk3k" class="animable" style="transform-origin: 359.525px 209.392px;"></path></g></g><path d="M404.94,180.72c-4.07-9.17-18.42-34.53-18.42-34.53l-11.11,13.93L378,187.47s5.87-6.55,22.28-6.68a8,8,0,0,1,6.1,3.22Z" style="fill: rgb(152, 181, 251); transform-origin: 390.895px 166.83px;" id="el0h1zkh5hjs9i" class="animable"></path><path d="M338.23,175.87a37.71,37.71,0,0,1-1.88-6,37.89,37.89,0,0,1-1.36-6.11,39.68,39.68,0,0,1,1.87,6A38.64,38.64,0,0,1,338.23,175.87Z" style="fill: rgb(38, 50, 56); transform-origin: 336.61px 169.815px;" id="elzqwrz6mvjfq" class="animable"></path><path d="M374.57,158.27a6.59,6.59,0,0,1,1,.87,29,29,0,0,1,2.48,2.72,26.41,26.41,0,0,1,5.31,10.86,20.49,20.49,0,0,1,.31,6.7c-.25,2.05-.64,3.85-.9,5.37s-.42,2.76-.5,3.62a6.7,6.7,0,0,1-.14,1.33,6,6,0,0,1-.06-1.35,32.42,32.42,0,0,1,.34-3.66c.21-1.53.56-3.35.79-5.36a20.69,20.69,0,0,0-.35-6.54,27.57,27.57,0,0,0-5.09-10.74C375.93,159.63,374.49,158.35,374.57,158.27Z" style="fill: rgb(38, 50, 56); transform-origin: 379.19px 174.005px;" id="elte7hnb4rxoj" class="animable"></path><path d="M364.39,221a4.26,4.26,0,0,1-1.09.32,9.73,9.73,0,0,1-1.3.25c-.51.07-1.09.18-1.74.21a25.07,25.07,0,0,1-4.58,0,29.57,29.57,0,0,1-5.5-1.1,30,30,0,0,1-5.16-2.21,26.39,26.39,0,0,1-3.79-2.57c-.52-.4-.94-.82-1.32-1.17a11.52,11.52,0,0,1-.93-.94,3.91,3.91,0,0,1-.71-.88c.07-.07,1.14,1.13,3.19,2.7a28.77,28.77,0,0,0,3.79,2.44,31.79,31.79,0,0,0,5.08,2.13,31.34,31.34,0,0,0,5.4,1.12,29.61,29.61,0,0,0,4.5.14C362.8,221.3,364.37,220.92,364.39,221Z" style="fill: rgb(38, 50, 56); transform-origin: 351.33px 217.396px;" id="elii9gfh8duwg" class="animable"></path><path d="M379.78,215.32a3.48,3.48,0,0,1,.39,1.46,9,9,0,0,1-.27,3.64,6.32,6.32,0,0,1-2,3.1c-.73.61-1.29.8-1.32.75s.44-.38,1.07-1a7.08,7.08,0,0,0,1.71-3C380.16,217.63,379.59,215.33,379.78,215.32Z" style="fill: rgb(38, 50, 56); transform-origin: 378.412px 219.799px;" id="elm2aee94c56c" class="animable"></path><path d="M377.07,218.84a5.42,5.42,0,0,1-2.14,5.52c-.11-.11.82-1.1,1.4-2.63S376.92,218.85,377.07,218.84Z" style="fill: rgb(38, 50, 56); transform-origin: 376.054px 221.6px;" id="elnbkirovh3n" class="animable"></path><path d="M368.15,185.94a21.23,21.23,0,0,1-1.78,2.56,20.49,20.49,0,0,1-1.75,2.58,6.41,6.41,0,0,1,1.32-2.88A6.31,6.31,0,0,1,368.15,185.94Z" style="fill: rgb(38, 50, 56); transform-origin: 366.385px 188.51px;" id="elgz9ir4zby8l" class="animable"></path><path d="M333.93,161.72a25.09,25.09,0,0,1-2.21-1.46,28.39,28.39,0,0,0-11.81-4.41,22.28,22.28,0,0,1-2.63-.35,9.76,9.76,0,0,1,2.67,0,23.88,23.88,0,0,1,12,4.47A9.54,9.54,0,0,1,333.93,161.72Z" style="fill: rgb(38, 50, 56); transform-origin: 325.605px 158.564px;" id="elciylvww5qo" class="animable"></path><path d="M386.52,145.86a43.23,43.23,0,0,0-5,4.73,43,43,0,0,0-3.79,5.78,6.1,6.1,0,0,1,.69-1.94,20.17,20.17,0,0,1,2.7-4.18,19.64,19.64,0,0,1,3.66-3.37A5.88,5.88,0,0,1,386.52,145.86Z" style="fill: rgb(38, 50, 56); transform-origin: 382.125px 151.115px;" id="eldkte61ibpb7" class="animable"></path><path d="M365.94,137.62a2.19,2.19,0,0,1,.22.46,8.92,8.92,0,0,1,.47,1.4,11.77,11.77,0,0,1,0,5.42,13.34,13.34,0,0,1-4.08,6.89,13.85,13.85,0,0,1-9.2,3.28A15.61,15.61,0,0,1,344,152a17.71,17.71,0,0,1-5.11-6.19,18.75,18.75,0,0,1-1.7-5.15,11.26,11.26,0,0,1-.18-1.46,1.61,1.61,0,0,1,0-.52s.11.7.39,1.94a20.39,20.39,0,0,0,1.83,5,17.72,17.72,0,0,0,5.07,6,15.28,15.28,0,0,0,9,3,13.52,13.52,0,0,0,8.89-3.12,13.2,13.2,0,0,0,4-6.62,12.2,12.2,0,0,0,.18-5.28C366.18,138.28,365.88,137.64,365.94,137.62Z" style="fill: rgb(38, 50, 56); transform-origin: 351.968px 146.346px;" id="elef7wmrj00bk" class="animable"></path><g id="elnutxik2p6r"><g style="opacity: 0.3; transform-origin: 367.07px 188.752px;" class="animable"><path d="M369.44,187.71c0-.5-.08-1.09-.52-1.34a1,1,0,0,0-.9,0,2.47,2.47,0,0,0-.73.6,12.27,12.27,0,0,0-2.67,4.27l4.9-.43C369.49,189.8,369.47,188.74,369.44,187.71Z" id="el7n1mmwq1hi4" class="animable" style="transform-origin: 367.07px 188.752px;"></path></g></g><g id="elkwtdf5vg57"><g style="opacity: 0.3; transform-origin: 383.952px 177.585px;" class="animable"><path d="M385.71,177.4a16.07,16.07,0,0,0-3.56-7.6c2.12,6.92,1.41,10.83.22,15.57l.26-.66C384,181.94,386.08,180.2,385.71,177.4Z" id="eliw37xnfrmno" class="animable" style="transform-origin: 383.952px 177.585px;"></path></g></g><polygon points="375.92 409.86 372.93 454.71 353.43 454.48 350.36 407.85 375.92 409.86" style="fill: rgb(255, 190, 157); transform-origin: 363.14px 431.28px;" id="eljfc7ka0bo3q" class="animable"></polygon><path d="M373.48,448.81v1.3s22,8.84,22.21,13L352,462.87l.68-14.53C359.19,451.39,366,451.77,373.48,448.81Z" style="fill: rgb(152, 181, 251); transform-origin: 373.845px 455.725px;" id="eleww49qqc4eu" class="animable"></path><path d="M357.11,453a1.78,1.78,0,0,0-1.24,2,1.7,1.7,0,0,0,2,1.25,1.87,1.87,0,0,0,1.3-2.15,1.77,1.77,0,0,0-2.22-1.07" style="fill: rgb(255, 255, 255); transform-origin: 357.525px 454.613px;" id="elm3jrdguk93" class="animable"></path><path d="M352,462.87l.16-3.49L394,460.9s1.94.86,1.71,2.22Z" style="fill: rgb(38, 50, 56); transform-origin: 373.864px 461.25px;" id="el2btfp6qn3i3" class="animable"></path><path d="M373.64,450.23c0,.21-1.08.3-2.13,1s-1.62,1.57-1.81,1.49.13-1.32,1.42-2.12S373.69,450,373.64,450.23Z" style="fill: rgb(38, 50, 56); transform-origin: 371.645px 451.376px;" id="elzgbpxhha48" class="animable"></path><path d="M378.21,452.15c.05.21-.88.56-1.61,1.46s-.94,1.85-1.16,1.84-.34-1.22.59-2.31S378.2,452,378.21,452.15Z" style="fill: rgb(38, 50, 56); transform-origin: 376.748px 453.769px;" id="el41r08ghvpa" class="animable"></path><path d="M380.78,457.65c-.2,0-.49-1,.07-2.19s1.55-1.62,1.64-1.45-.53.8-1,1.77S381,457.63,380.78,457.65Z" style="fill: rgb(38, 50, 56); transform-origin: 381.512px 455.812px;" id="el3ickhcn2826" class="animable"></path><path d="M372.36,81.85c1.13-2.8-.24-6.19-2.67-8A11.64,11.64,0,0,0,361,72.16a34.61,34.61,0,0,0-8.54,3,9.63,9.63,0,0,0-16.36,5.34,6.14,6.14,0,0,0-7.27,8.05l13.52,4.75,14.76,26a11.81,11.81,0,0,0,17.38-15.7,10.25,10.25,0,0,0,2.08-2.56,10.34,10.34,0,0,0,4.77-6.4C382.65,88.85,378.17,82.53,372.36,81.85Z" style="fill: rgb(38, 50, 56); transform-origin: 355.015px 97.029px;" id="eldz9kx37gte" class="animable"></path><path d="M363.41,136c-.84-4.23-1.42-7.13-1.41-7.1s8-3.1,7.42-14.23c-.28-5.54-2.39-14.27-4.35-21.35-1.76-6.38-7.71-13.41-14-11.38L332,91.24c-1.91.62-2.24,2.42-1.79,4.37l0,1,7.41,30.66,3.13,13.7a11.57,11.57,0,0,0,12.92,8.78h0A11.58,11.58,0,0,0,363.41,136Z" style="fill: rgb(255, 190, 157); transform-origin: 349.741px 115.727px;" id="elwmivcmhgzy" class="animable"></path><path d="M365,100.72a1.42,1.42,0,0,1-1,1.68,1.36,1.36,0,0,1-1.69-1,1.41,1.41,0,0,1,1-1.67A1.35,1.35,0,0,1,365,100.72Z" style="fill: rgb(38, 50, 56); transform-origin: 363.655px 101.063px;" id="elcq132uemy6t" class="animable"></path><path d="M364.13,98.59c-.14.22-1.35-.33-2.83,0s-2.42,1.29-2.62,1.14,0-.43.41-.87a3.9,3.9,0,0,1,2.05-1.14,3.67,3.67,0,0,1,2.3.25C364,98.2,364.19,98.5,364.13,98.59Z" style="fill: rgb(38, 50, 56); transform-origin: 361.371px 98.6917px;" id="elebw7gscbny5" class="animable"></path><path d="M350.48,104a1.41,1.41,0,0,1-1,1.67,1.36,1.36,0,0,1-1.69-.94,1.42,1.42,0,0,1,1-1.68A1.36,1.36,0,0,1,350.48,104Z" style="fill: rgb(38, 50, 56); transform-origin: 349.135px 104.36px;" id="el0t2oy0k6csu" class="animable"></path><path d="M349.75,102.12c-.13.22-1.35-.34-2.83,0s-2.42,1.28-2.62,1.14,0-.43.41-.88a3.93,3.93,0,0,1,2.05-1.13,3.75,3.75,0,0,1,2.3.24C349.59,101.73,349.82,102,349.75,102.12Z" style="fill: rgb(38, 50, 56); transform-origin: 346.992px 102.221px;" id="ell39t1icwyn" class="animable"></path><path d="M357.28,111.52a10.53,10.53,0,0,1,2.32-.94c.37-.12.72-.27.73-.54a2,2,0,0,0-.49-1.07l-1.73-2.66c-2.42-3.79-4.26-6.93-4.11-7s2.24,2.9,4.66,6.69l1.69,2.68a2.29,2.29,0,0,1,.51,1.45,1,1,0,0,1-.51.68,2.52,2.52,0,0,1-.62.23A9.18,9.18,0,0,1,357.28,111.52Z" style="fill: rgb(38, 50, 56); transform-origin: 357.426px 105.414px;" id="elgzgrdm89vnj" class="animable"></path><path d="M362,128.9a28,28,0,0,1-15.24-.82s5.24,6.84,15.81,3.57Z" style="fill: rgb(235, 153, 110); transform-origin: 354.665px 130.308px;" id="elaicdd71z547" class="animable"></path><path d="M350,100c-.1.43-1.63.42-3.37.85s-3.12,1.08-3.4.74c-.12-.16.08-.58.61-1a5.74,5.74,0,0,1,2.44-1.21,5.87,5.87,0,0,1,2.71,0C349.7,99.51,350.07,99.8,350,100Z" style="fill: rgb(38, 50, 56); transform-origin: 346.602px 100.453px;" id="elczrh114ut5" class="animable"></path><path d="M363.56,93.87c-.24.4-1.52.3-3,.59s-2.65.79-3,.5c-.16-.15,0-.53.43-1a4.78,4.78,0,0,1,2.31-1.06,4.71,4.71,0,0,1,2.51.18C363.42,93.36,363.66,93.67,363.56,93.87Z" style="fill: rgb(38, 50, 56); transform-origin: 360.541px 93.9273px;" id="elzb51nb3n4b" class="animable"></path><path d="M336.71,84.08a7.53,7.53,0,0,0,10.21,5.47c1.58-.64,3.22-1.84,4.82-1.26S354,91.15,355.53,92c2.25,1.26,5-.92,7.51-.7,2,.17,3.51,1.7,5.06,3s3.69,2.28,5.44,1.34a22.1,22.1,0,0,0-1.77-4.82,7.46,7.46,0,0,0-3.66-3.46c-.88-.35-1.83-.47-2.67-.9-1.81-.92-2.62-3-3.93-4.57a8.25,8.25,0,0,0-7-2.8c-2.16.22-4.21,1.31-6.39,1.22-1.61-.07-3.15-.79-4.76-.76-3.13,0-5.48,2.8-7.22,5.41" style="fill: rgb(38, 50, 56); transform-origin: 354.84px 87.5334px;" id="elxjiox84ae0c" class="animable"></path><path d="M347.25,86.37c-1.44-.11-4.38-.41-5.35-1.43a8.44,8.44,0,0,0-8-2.64,7,7,0,0,0-5,6.66,10,10,0,0,0-7.3,7.17,11.62,11.62,0,0,0,2.5,10.51,20.82,20.82,0,0,1,1.64,2.37,16.94,16.94,0,0,0-1.78,2.7c-2.29,5.06,3.92,7,3.92,7,0,3.4,3.15,3.38,5.16,3.37s3.12,5.36,4.69,5.15l-1.59-16.57a2.06,2.06,0,0,0,.73.14c3.79.07,2.8-7.11,1.58-9a22.2,22.2,0,0,0,2.84-4.58,15.51,15.51,0,0,0,.14-7.66C342.7,89.4,347.87,86.41,347.25,86.37Z" style="fill: rgb(38, 50, 56); transform-origin: 334.27px 104.681px;" id="elhq0ehe3lpzr" class="animable"></path><path d="M336.64,111.54a3.21,3.21,0,0,0-5.15-1.72c-1,.86-1.53,2.3-.93,4.71,1.62,6.44,7.75,3.49,7.71,3.31S337.34,114.2,336.64,111.54Z" style="fill: rgb(255, 190, 157); transform-origin: 334.289px 113.882px;" id="elc5wrgkjdgsg" class="animable"></path><path d="M335.69,115.89s-.09.11-.26.24a1.15,1.15,0,0,1-.83.23c-.74-.08-1.59-1-1.91-2.17a3.88,3.88,0,0,1-.09-1.68,1.35,1.35,0,0,1,.63-1.08.59.59,0,0,1,.74.15c.13.15.12.29.16.3s.11-.15,0-.4a.77.77,0,0,0-.35-.34.88.88,0,0,0-.66,0,1.65,1.65,0,0,0-.93,1.29,4,4,0,0,0,.07,1.9,3,3,0,0,0,2.33,2.37,1.26,1.26,0,0,0,1-.43C335.72,116.05,335.72,115.9,335.69,115.89Z" style="fill: rgb(235, 153, 110); transform-origin: 333.907px 113.888px;" id="elgop5j5egze5" class="animable"></path><path d="M371.17,102.55s.59-.45,1.41-1.45a9.57,9.57,0,0,0,2-5,9.22,9.22,0,0,0-.36-3.7,7.94,7.94,0,0,0-2.29-3.56A9.42,9.42,0,0,0,362.75,87c-.3.1-.58.25-.86.37s-.53.3-.79.45l-.4.22v-.44a3.22,3.22,0,0,0-.81-2.1A5.15,5.15,0,0,0,358,84.22a6.83,6.83,0,0,0-4.29-.32c-2.76.63-5.1,1.89-7.31,2.15a7.06,7.06,0,0,1-5-1,3.89,3.89,0,0,1-1-1c-.16-.27-.24-.42-.22-.43a5.46,5.46,0,0,0,1.31,1.27,7,7,0,0,0,4.83.81,17,17,0,0,0,3.36-1,31.34,31.34,0,0,1,3.9-1.27,8.38,8.38,0,0,1,2.26-.23,6.87,6.87,0,0,1,2.33.54,5.64,5.64,0,0,1,2,1.44,3.81,3.81,0,0,1,.94,2.44l-.4-.22.83-.48c.31-.12.6-.28.92-.39a9.83,9.83,0,0,1,9.69,1.93,8.28,8.28,0,0,1,2.38,3.78,9.73,9.73,0,0,1-1.91,9,6.35,6.35,0,0,1-1.11,1A1.9,1.9,0,0,1,371.17,102.55Z" style="fill: rgb(69, 90, 100); transform-origin: 357.547px 92.8725px;" id="elq3xtuu07kc" class="animable"></path><path d="M369.87,79.94a7.83,7.83,0,0,0-2.08-.71,5.44,5.44,0,0,0-2.46.23,4.8,4.8,0,0,0-2.53,1.84l-.25.35-.15-.4a7.51,7.51,0,0,0-6.1-4.53,9.7,9.7,0,0,0-5.86,1.7,25.89,25.89,0,0,1-4.65,2.4,7.37,7.37,0,0,1-3.52.42,5.37,5.37,0,0,1-.93-.26c-.2-.09-.31-.14-.3-.16s.45.13,1.26.21a7.68,7.68,0,0,0,3.37-.55A28.83,28.83,0,0,0,350.2,78a15.51,15.51,0,0,1,2.8-1.37,7.68,7.68,0,0,1,3.36-.43,7.89,7.89,0,0,1,6.46,4.89l-.39,0a5.22,5.22,0,0,1,2.79-1.94,5.69,5.69,0,0,1,2.62-.13,4.68,4.68,0,0,1,1.56.6A2,2,0,0,1,369.87,79.94Z" style="fill: rgb(69, 90, 100); transform-origin: 355.455px 78.9077px;" id="elhjxxo3198hi" class="animable"></path><path d="M356.7,114.48A2.16,2.16,0,0,0,355,114a2.57,2.57,0,0,0-1.69,1.23.08.08,0,0,0,0,0s-.05.05-.06.08l0,0a1.28,1.28,0,0,0-.18.76,1.79,1.79,0,0,0,1,1.35,2.3,2.3,0,0,0,2.62-.38A1.87,1.87,0,0,0,356.7,114.48Z" style="fill: rgb(152, 181, 251); transform-origin: 355.134px 115.823px;" id="elpm6f2bbxy4k" class="animable"></path><path d="M357.2,117.59c-.08,0-.17-.3-.44-.71a3.12,3.12,0,0,0-3.25-1.48c-.49.07-.79.21-.82.14s.2-.31.74-.5a3,3,0,0,1,2.15.12,2.92,2.92,0,0,1,1.51,1.55C357.3,117.23,357.27,117.58,357.2,117.59Z" style="fill: rgb(38, 50, 56); transform-origin: 354.97px 116.243px;" id="elq4r8mcef0k" class="animable"></path><path d="M336.79,118.83s.29.5-.09,1.26a2,2,0,0,1-1.06,1,2,2,0,0,1-1.77-.21,2,2,0,0,1-.95-1.5,2.1,2.1,0,0,1,.41-1.38c.52-.66,1.1-.68,1.1-.62s-.44.23-.79.83a1.76,1.76,0,0,0-.24,1.12,1.6,1.6,0,0,0,.75,1.11,1.65,1.65,0,0,0,1.33.2,1.87,1.87,0,0,0,.91-.7C336.78,119.32,336.71,118.83,336.79,118.83Z" style="fill: rgb(152, 181, 251); transform-origin: 334.906px 119.282px;" id="elihhgo2168a" class="animable"></path><path d="M333.42,118.44c.05,0,0,.34-.47.56a1.31,1.31,0,0,1-1.75-1.61,1.27,1.27,0,0,1,.53-.65c.41-.25.72-.15.71-.09s-.24.13-.49.38a1,1,0,0,0,.88,1.62C333.17,118.58,333.35,118.4,333.42,118.44Z" style="fill: rgb(152, 181, 251); transform-origin: 332.286px 117.84px;" id="el76lowq7kqll" class="animable"></path><path d="M344.41,207.25s24.76,1.44,39.4,1.57c11.33.11,16.39-2.9,18.65-10.19,1.9-6.11-2.18-17.84-2.18-17.84-7.67,0-12.4,1.1-17.33,3.41l1.31,5.36L344.34,193Z" style="fill: rgb(255, 190, 157); transform-origin: 373.652px 194.806px;" id="el8aq4zsf003u" class="animable"></path><path d="M392.58,195.28a19.92,19.92,0,0,0-3.73-3.71,19.6,19.6,0,0,0-4.82-2.12,3.49,3.49,0,0,1,1.59.14,10.58,10.58,0,0,1,3.52,1.55,10.45,10.45,0,0,1,2.73,2.72C392.43,194.68,392.64,195.25,392.58,195.28Z" style="fill: rgb(235, 153, 110); transform-origin: 388.31px 192.347px;" id="elwh8aheyr3t" class="animable"></path><path d="M335.35,184.16h0s-7.66,1.84-13.29,5.6l6,16.26c2,5.34,8.11,8,13,5.2,7.53-4.31,10.19-16.87,10.19-16.87l8.27-35.88-13.71-8.59-10.41,34.28" style="fill: rgb(255, 190, 157); transform-origin: 340.79px 181.115px;" id="elevii47c494r" class="animable"></path><path d="M345.76,149.88l.56-11.8-3.07-12c-.17-.66-.25-1.49.29-1.89a1.46,1.46,0,0,1,1.85.06c.83.86,4.83,11.35,4.83,11.35s6.07-3.64,7.15-3.82,2.43,3.09,2.52,3.34a20.32,20.32,0,0,1,0,2.2s3.75.11,4.09.62a13.23,13.23,0,0,1,.43,3.19s1.59.51,1.84,1.71.77,3.18,0,3.62-2.33,1.3-2.33,1.3-.63,6.12-.8,6.68-3.68,4-3.68,4Z" style="fill: rgb(255, 190, 157); transform-origin: 354.889px 141.164px;" id="eljy287ozbku" class="animable"></path><path d="M333,211.46s.37.22,1.15.47a7.94,7.94,0,0,0,3.53.28,9.85,9.85,0,0,0,5.12-2.36,23.55,23.55,0,0,0,4.76-6,26.05,26.05,0,0,0,1.85-4.13,43.83,43.83,0,0,0,1.29-4.79c.78-3.37,1.63-7,2.53-10.86,1.8-7.71,3.82-16.33,6-25.62l0-.07.05,0c.69-.68,1.38-1.37,2.07-2.09.34-.36.68-.72,1-1.09.16-.19.33-.38.46-.57a1.44,1.44,0,0,0,.17-.61c.27-2,.48-4.07.7-6.16v-.13l.12-.06,1.91-1.07c.14-.09.36-.19.45-.27a.57.57,0,0,0,.18-.33,3.6,3.6,0,0,0,0-1,15.17,15.17,0,0,0-.45-2.17,2.7,2.7,0,0,0-1.59-1.29l-.17-.06v-.17c0-.58-.06-1.18-.13-1.77a8.1,8.1,0,0,0-.13-.88,1.46,1.46,0,0,0-.12-.37c0-.07,0,0-.06-.06a1,1,0,0,0-.17-.07,17.91,17.91,0,0,0-3.66-.41h-.26v-.26c0-.62,0-1.31,0-2a2.1,2.1,0,0,0-.24-.67c-.1-.24-.22-.47-.34-.71a8.85,8.85,0,0,0-.82-1.32,2.19,2.19,0,0,0-.51-.5.48.48,0,0,0-.53-.06,11.74,11.74,0,0,0-1.41.65c-1.86,1-3.68,2-5.46,3.08l-.26.16-.11-.28c-.94-2.37-1.88-4.71-2.8-7-.46-1.15-.91-2.3-1.37-3.43a1.4,1.4,0,0,0-1.1-1,1.11,1.11,0,0,0-1.3.48,1.16,1.16,0,0,0-.15.71c0,.22.14.56.2.83.16.58.31,1.15.46,1.72.3,1.15.59,2.28.89,3.4q.88,3.38,1.73,6.6v.07q-.3,6.16-.57,11.8V150l-9.11,29.64-2.57,8.25c-.3.93-.53,1.66-.69,2.17s-.26.73-.26.73.05-.26.19-.75l.63-2.19c.58-1.93,1.41-4.72,2.46-8.28,2.16-7.16,5.23-17.38,8.94-29.7v.05q.26-5.62.53-11.8v.07c-.57-2.15-1.16-4.35-1.75-6.59l-.9-3.4c-.15-.57-.3-1.15-.46-1.72a8.81,8.81,0,0,1-.21-.91,1.66,1.66,0,0,1,.21-1,1.6,1.6,0,0,1,.81-.68,2.06,2.06,0,0,1,1.95.44,2,2,0,0,1,.54.86l1.37,3.43c.93,2.3,1.86,4.64,2.81,7l-.37-.13c1.79-1.06,3.59-2.12,5.49-3.11a14.39,14.39,0,0,1,1.48-.67,1,1,0,0,1,.5-.07,1.2,1.2,0,0,1,.48.18,2.86,2.86,0,0,1,.63.62,8.56,8.56,0,0,1,.87,1.4c.13.25.25.49.36.74a2.57,2.57,0,0,1,.28.85c0,.71,0,1.37,0,2l-.25-.27a17.84,17.84,0,0,1,3.82.44,1.74,1.74,0,0,1,.25.11.65.65,0,0,1,.26.26,2.17,2.17,0,0,1,.17.51c.06.32.1.62.14.93.06.61.1,1.21.13,1.81l-.18-.24a3.14,3.14,0,0,1,1.91,1.58,15.45,15.45,0,0,1,.48,2.32,3.54,3.54,0,0,1,0,1.21,1.05,1.05,0,0,1-.36.62,5.09,5.09,0,0,1-.51.3L364.08,148l.13-.19c-.23,2.09-.44,4.14-.72,6.17l-.06.39a.88.88,0,0,1-.19.43,5.15,5.15,0,0,1-.49.62c-.34.38-.68.75-1,1.11-.69.72-1.38,1.41-2.08,2.09l.07-.12c-2.2,9.28-4.24,17.9-6.07,25.61-.91,3.85-1.78,7.48-2.58,10.84a41.26,41.26,0,0,1-1.32,4.82,27.12,27.12,0,0,1-1.9,4.17A23.62,23.62,0,0,1,343,210a10,10,0,0,1-5.25,2.34,7.8,7.8,0,0,1-3.59-.36,6,6,0,0,1-.85-.39Z" style="fill: rgb(235, 153, 110); transform-origin: 349.951px 168.108px;" id="elq9lka6r188" class="animable"></path><path d="M359.9,137.35c0,.07-.34.11-.87.13a10.05,10.05,0,0,0-2,.24,3.89,3.89,0,0,0-1.7.91c-.36.34-.52.63-.6.6s0-.39.33-.85a3.32,3.32,0,0,1,1.84-1.16,5.53,5.53,0,0,1,2.14-.1C359.58,137.19,359.9,137.28,359.9,137.35Z" style="fill: rgb(235, 153, 110); transform-origin: 357.301px 138.146px;" id="eloejwbqsc54a" class="animable"></path><path d="M357,137.46c-.13-.05-.14-.36,0-.69s.34-.56.47-.51.15.36,0,.69S357.1,137.51,357,137.46Z" style="fill: rgb(235, 153, 110); transform-origin: 357.237px 136.86px;" id="elpr1ceh45or" class="animable"></path><path d="M364.58,141.09a9.26,9.26,0,0,1-3,.41,2,2,0,0,0-1.66.79c-.26.41-.17.75-.25.77s-.32-.33-.07-.93a1.57,1.57,0,0,1,.71-.79,3,3,0,0,1,1.2-.36A8.23,8.23,0,0,1,364.58,141.09Z" style="fill: rgb(235, 153, 110); transform-origin: 362.035px 141.973px;" id="el7nzqnskbv7j" class="animable"></path><path d="M363.92,144.69c.14,0,.22.74.18,1.65s-.19,1.63-.33,1.63-.23-.75-.19-1.66S363.77,144.68,363.92,144.69Z" style="fill: rgb(235, 153, 110); transform-origin: 363.84px 146.33px;" id="elf8zpgnw1mw8" class="animable"></path><path d="M368.07,171.62l.89-3.06a.84.84,0,0,1,1.4-.36l1.17,1.19.72-2.89a.84.84,0,0,1,1.57-.16l1.63,3.42Z" style="fill: rgb(255, 255, 255); transform-origin: 371.76px 168.743px;" id="el4cwot5veqri" class="animable"></path><path d="M375.47,171.07a13.5,13.5,0,0,1-3.53,1.14,13.07,13.07,0,0,1-3.66.64,26.68,26.68,0,0,1,7.19-1.78Z" style="fill: rgb(255, 255, 255); transform-origin: 371.875px 171.96px;" id="el36lx7e89pj8" class="animable"></path><path d="M316,154s-.37.38-.89,1.19a10.06,10.06,0,0,0-1.35,3.77,26.74,26.74,0,0,0-.18,6c.11,2.27.29,4.75.57,7.35a128.79,128.79,0,0,0,2.11,13.22c.35,1.68.67,3,.89,4,.1.42.19.77.26,1.07s.08.38.08.38-.05-.12-.12-.36-.18-.66-.29-1.07c-.25-.93-.59-2.27-1-3.95a118.68,118.68,0,0,1-2.17-13.23c-.28-2.6-.45-5.09-.55-7.36a26.81,26.81,0,0,1,.22-6,10,10,0,0,1,1.44-3.8A5.8,5.8,0,0,1,316,154Z" style="fill: rgb(255, 255, 255); transform-origin: 315.387px 172.49px;" id="elit2elju2qzb" class="animable"></path><path d="M337.05,140.38l-.23.12-.66.32c-.57.27-1.4.67-2.39,1.22a87.84,87.84,0,0,0-7.51,4.7c-2.86,2-5.39,3.82-7.24,5.14l-2.19,1.55-.61.41a1.22,1.22,0,0,1-.22.14.81.81,0,0,1,.2-.17l.58-.44,2.15-1.61c1.83-1.35,4.35-3.23,7.21-5.19a76.06,76.06,0,0,1,7.56-4.66c1-.53,1.84-.91,2.43-1.16l.67-.28C337,140.4,337,140.37,337.05,140.38Z" style="fill: rgb(255, 255, 255); transform-origin: 326.525px 147.179px;" id="elc6kufrjjn1c" class="animable"></path><path d="M384.74,146.89a.73.73,0,0,1-.17-.13l-.45-.39a18.68,18.68,0,0,0-1.75-1.31,36.22,36.22,0,0,0-6.43-3.25,64.68,64.68,0,0,0-6.85-2.28c-.9-.25-1.62-.43-2.13-.55l-.57-.15a.8.8,0,0,1-.2-.07l.21,0,.58.11c.51.1,1.24.26,2.14.49a55.55,55.55,0,0,1,6.9,2.23,32.88,32.88,0,0,1,6.43,3.32A12.88,12.88,0,0,1,384.74,146.89Z" style="fill: rgb(255, 255, 255); transform-origin: 375.465px 142.825px;" id="el2wp1lc2mwsf" class="animable"></path><path d="M337.33,223.22a1.41,1.41,0,0,1-.39-.13,7,7,0,0,1-1-.54,4.78,4.78,0,0,1-2.18-2.94,5.75,5.75,0,0,1,.39-3.66,4.81,4.81,0,0,1,.58-1c.16-.21.27-.31.28-.3a11.33,11.33,0,0,0-.73,1.33,5.93,5.93,0,0,0-.31,3.55,4.85,4.85,0,0,0,2,2.87C336.8,223,337.35,223.18,337.33,223.22Z" style="fill: rgb(255, 255, 255); transform-origin: 335.476px 218.935px;" id="ela1rfeguubbk" class="animable"></path><path d="M334.15,212.39a5,5,0,0,1,.47,1.26,4.62,4.62,0,0,1,.28,1.31,4.11,4.11,0,0,1-.48-1.25A4,4,0,0,1,334.15,212.39Z" style="fill: rgb(255, 255, 255); transform-origin: 334.525px 213.675px;" id="el8epkd0a9tey" class="animable"></path><path d="M347.67,436.6l30.5-.15L377.62,331l-.29-107.27L336,223.2l-7.43,14a50.28,50.28,0,0,0-5.71,18.14C322.36,260.2,326,276,327.26,280l11.37,36.06Z" style="fill: rgb(38, 50, 56); transform-origin: 350.492px 329.9px;" id="el6pvkmgcrv2l" class="animable"></path><path d="M386.28,223.86l33.52,91.37a42.14,42.14,0,0,1-4.13,35.7l-38.92,76-21.88-27.38,32.56-68L358.73,285l4.83-61,13.52-.22Z" style="fill: rgb(38, 50, 56); transform-origin: 388.44px 325.355px;" id="eldms2h7hy4yh" class="animable"></path><path d="M374.55,254.47s0,.16,0,.47.05.79.09,1.38c.07,1.23.16,3,.28,5.29.23,4.63.55,11.28,1,19.49s.83,18,1.33,28.9c.24,5.44.5,11.15.76,17.07.19,3,.11,6,.14,9s0,6.16,0,9.3c0,25.13.08,47.88.11,64.37,0,8.22,0,14.88,0,19.51,0,2.29,0,4.07,0,5.31,0,.58,0,1,0,1.38s0,.47,0,.47,0-.16,0-.47l0-1.38c0-1.24,0-3-.06-5.31,0-4.63-.08-11.28-.14-19.5-.07-16.49-.16-39.24-.26-64.37q0-4.71,0-9.3c0-3.06.06-6.08-.13-9-.25-5.91-.5-11.62-.73-17.06-.46-10.88-.88-20.67-1.22-28.91s-.59-14.86-.78-19.49c-.08-2.28-.14-4.06-.18-5.3,0-.59,0-1,0-1.38S374.55,254.47,374.55,254.47Z" style="fill: rgb(69, 90, 100); transform-origin: 376.405px 345.44px;" id="elbw2dxs34kr" class="animable"></path><path d="M373.78,225.66a3.62,3.62,0,0,1,.21,1c.11.64.23,1.57.37,2.73.26,2.31.54,5.52.7,9.07s.17,6.77.12,9.1c0,1.16-.07,2.11-.12,2.76a3.38,3.38,0,0,1-.12,1,28.56,28.56,0,0,1-.13-3.76c0-2.33-.11-5.53-.27-9.08s-.38-6.74-.55-9A33.71,33.71,0,0,1,373.78,225.66Z" style="fill: rgb(69, 90, 100); transform-origin: 374.493px 238.49px;" id="eltcyndchrim" class="animable"></path><path d="M367.06,227.72c.05.07-.52.33-.68,1.14a1.31,1.31,0,0,0,.39,1.22,1.41,1.41,0,0,0,1.5.27,1.44,1.44,0,0,0,.78-1.31,1.31,1.31,0,0,0-.67-1.09,2.43,2.43,0,0,0-1.31-.23s.1-.13.36-.21a1.7,1.7,0,0,1,1.12.11,1.63,1.63,0,0,1,1,1.39,1.79,1.79,0,0,1-3.08,1.42,1.64,1.64,0,0,1-.41-1.65,1.69,1.69,0,0,1,.64-.93C366.9,227.71,367.05,227.69,367.06,227.72Z" style="fill: rgb(69, 90, 100); transform-origin: 367.773px 229.226px;" id="elsx7e7tl9m3q" class="animable"></path><path d="M351.06,225.91a3,3,0,0,1,.27,1,9.46,9.46,0,0,1,.09,2.72,11.11,11.11,0,0,1-1.15,3.87,10.25,10.25,0,0,1-7.82,5.61,10.84,10.84,0,0,1-4-.15,9.44,9.44,0,0,1-2.54-.95,3.17,3.17,0,0,1-.82-.56,18.14,18.14,0,0,0,3.44,1.15,10.51,10.51,0,0,0,12.57-9A17.4,17.4,0,0,0,351.06,225.91Z" style="fill: rgb(69, 90, 100); transform-origin: 343.284px 232.569px;" id="elzh8kju6xfmh" class="animable"></path><path d="M390.3,234.67a4.2,4.2,0,0,1-1.93-.23,8.91,8.91,0,0,1-3.93-2.52,8.79,8.79,0,0,1-2.13-4.16,4,4,0,0,1,0-1.93c.09,0,.1.73.4,1.85a9.67,9.67,0,0,0,5.82,6.41C389.57,234.5,390.31,234.57,390.3,234.67Z" style="fill: rgb(69, 90, 100); transform-origin: 386.246px 230.264px;" id="elf06ev54m4md" class="animable"></path><path d="M402.21,333.17a6.38,6.38,0,0,1-1.77,1.41,8.28,8.28,0,0,1-2.27,1,5.46,5.46,0,0,1-3.07-.08,8.94,8.94,0,0,1-4.28-3.4,8.22,8.22,0,0,1-1.17-1.92,11.62,11.62,0,0,1,1.46,1.69,9.48,9.48,0,0,0,4.14,3.13,6.4,6.4,0,0,0,5-.73A19.6,19.6,0,0,1,402.21,333.17Z" style="fill: rgb(69, 90, 100); transform-origin: 395.93px 332.971px;" id="eljlrj9chp58k" class="animable"></path><path d="M394.57,339a25.3,25.3,0,0,1-3.15-4,26,26,0,0,1-2.74-4.29,24.45,24.45,0,0,1,3.16,4A23.9,23.9,0,0,1,394.57,339Z" style="fill: rgb(69, 90, 100); transform-origin: 391.625px 334.855px;" id="elrqckjlah1lp" class="animable"></path><path d="M343.33,258c-.14.05-.49-.52-.8-1.29s-.44-1.42-.31-1.48.49.52.79,1.29S343.46,258,343.33,258Z" style="fill: rgb(250, 250, 250); transform-origin: 342.773px 256.614px;" id="elk51rz5bvm3" class="animable"></path><path d="M362.69,260.78c-.15,0-.26-.49-.26-1.1s.11-1.11.26-1.11.26.5.26,1.11S362.83,260.78,362.69,260.78Z" style="fill: rgb(250, 250, 250); transform-origin: 362.69px 259.675px;" id="el1m1v3usmn94" class="animable"></path><path d="M354.73,271.3c-.14,0-.3-.6-.35-1.37s0-1.39.16-1.4.31.6.36,1.37S354.87,271.29,354.73,271.3Z" style="fill: rgb(250, 250, 250); transform-origin: 354.638px 269.915px;" id="el3z4oxpogum3" class="animable"></path><path d="M340.19,279c-.12.09-.53-.28-1.07-.66s-1-.67-1-.81.66-.06,1.27.38S340.31,279,340.19,279Z" style="fill: rgb(250, 250, 250); transform-origin: 339.168px 278.24px;" id="elgbfr5goysjj" class="animable"></path><path d="M365.82,288.81c-.12-.08,0-.51.34-1s.65-.77.77-.69,0,.52-.34,1S365.94,288.89,365.82,288.81Z" style="fill: rgb(250, 250, 250); transform-origin: 366.375px 287.965px;" id="elljpf9dje4" class="animable"></path><path d="M350,291.58c-.14,0-.26-.83-.26-1.84s.12-1.85.26-1.85.26.83.26,1.85S350.11,291.58,350,291.58Z" style="fill: rgb(250, 250, 250); transform-origin: 350px 289.735px;" id="elalhacm7bo9c" class="animable"></path><path d="M344.82,302.8c-.08.11-.6-.12-1.16-.53s-1-.83-.87-.95.61.12,1.17.53S344.91,302.68,344.82,302.8Z" style="fill: rgb(250, 250, 250); transform-origin: 343.8px 302.058px;" id="elot4pzpcb3ih" class="animable"></path><path d="M360.84,306.7c.06.13-.26.4-.72.61s-.88.26-.94.13.27-.4.73-.61S360.79,306.57,360.84,306.7Z" style="fill: rgb(250, 250, 250); transform-origin: 360.01px 307.07px;" id="elxalone5e4i" class="animable"></path><path d="M350,325c-.12.06-.64-.71-1.15-1.73s-.82-1.9-.69-2,.65.71,1.15,1.73S350.09,324.89,350,325Z" style="fill: rgb(250, 250, 250); transform-origin: 349.074px 323.132px;" id="eluv8n1bhwyze" class="animable"></path><path d="M367.67,323.3c-.13-.07.1-.74.5-1.51s.85-1.33,1-1.26-.1.74-.51,1.51S367.79,323.37,367.67,323.3Z" style="fill: rgb(250, 250, 250); transform-origin: 368.424px 321.915px;" id="el9y5s80krhk6" class="animable"></path><path d="M359.92,338.79c-.15,0-.13-.81-.29-1.75s-.4-1.69-.26-1.76.62.64.78,1.68S360.06,338.82,359.92,338.79Z" style="fill: rgb(250, 250, 250); transform-origin: 359.765px 337.033px;" id="elb2o9bgsp79k" class="animable"></path><path d="M351.62,347.64c-.1.1-.6-.28-1.11-.84s-.84-1.09-.73-1.19.6.28,1.11.84S351.73,347.54,351.62,347.64Z" style="fill: rgb(250, 250, 250); transform-origin: 350.7px 346.625px;" id="elfncl57omjfu" class="animable"></path><path d="M371.76,351c-.1-.1.27-.64.83-1.21s1.08-.94,1.19-.84-.27.65-.82,1.21S371.87,351.1,371.76,351Z" style="fill: rgb(250, 250, 250); transform-origin: 372.771px 349.975px;" id="elz2vlcq5sdz" class="animable"></path><path d="M360.18,364.25c-.14,0-.14-.79,0-1.71s.36-1.64.51-1.62.14.78,0,1.7S360.32,364.27,360.18,364.25Z" style="fill: rgb(250, 250, 250); transform-origin: 360.437px 362.585px;" id="eleol21nzsgf" class="animable"></path><path d="M352.39,370.68c-.13.07-.57-.45-1-1.16s-.65-1.34-.53-1.41.56.44,1,1.15S352.51,370.6,352.39,370.68Z" style="fill: rgb(250, 250, 250); transform-origin: 351.625px 369.395px;" id="elunppdzwhea" class="animable"></path><path d="M371.16,378.79c.09.12-.42.63-1.14,1.14s-1.35.83-1.44.71.43-.63,1.14-1.14S371.08,378.68,371.16,378.79Z" style="fill: rgb(250, 250, 250); transform-origin: 369.87px 379.717px;" id="el4kewucmxv" class="animable"></path><path d="M355.52,389.32c-.14-.05,0-.85.13-1.85s.05-1.82.2-1.84.41.82.31,1.89S355.65,389.38,355.52,389.32Z" style="fill: rgb(250, 250, 250); transform-origin: 355.822px 387.476px;" id="elrofnkdn3iz" class="animable"></path><path d="M361.77,404.44c-.12.09-.54-.25-.95-.76s-.64-1-.53-1.09.53.25.94.76S361.88,404.35,361.77,404.44Z" style="fill: rgb(250, 250, 250); transform-origin: 361.03px 403.515px;" id="eltixsdafvuk" class="animable"></path><path d="M354.94,414.58c-.12.08-.67-.51-1.23-1.33s-.91-1.54-.8-1.62.67.51,1.23,1.33S355.06,414.5,354.94,414.58Z" style="fill: rgb(250, 250, 250); transform-origin: 353.926px 413.105px;" id="elmeh7cy9x7gk" class="animable"></path><path d="M373.75,401.85c-.13-.05-.12-.42,0-.82s.39-.7.53-.65.12.42,0,.83S373.89,401.91,373.75,401.85Z" style="fill: rgb(250, 250, 250); transform-origin: 374.017px 401.116px;" id="elwfbofxnn2c" class="animable"></path><path d="M365.45,426c-.13-.07.12-.78.32-1.67s.27-1.64.42-1.65.3.8.09,1.76S365.57,426.08,365.45,426Z" style="fill: rgb(250, 250, 250); transform-origin: 365.899px 424.343px;" id="el7nmydazn51q" class="animable"></path><path d="M370.85,271.46c-.13.06-.45-.34-.71-.9s-.37-1.06-.24-1.12.45.34.71.9S371,271.4,370.85,271.46Z" style="fill: rgb(250, 250, 250); transform-origin: 370.379px 270.45px;" id="el68qh3kuaqhr" class="animable"></path><path d="M357,240.32c.08.12-.62.68-1.37,1.48s-1.26,1.54-1.39,1.47.21-1,1-1.82S356.9,240.19,357,240.32Z" style="fill: rgb(250, 250, 250); transform-origin: 355.61px 241.786px;" id="elm1wos6zl77l" class="animable"></path><path d="M369.33,240c-.15,0-.38-.57-.73-1.25s-.67-1.24-.56-1.34.65.34,1,1.1S369.46,239.92,369.33,240Z" style="fill: rgb(250, 250, 250); transform-origin: 368.704px 238.698px;" id="el9rokgf9h4st" class="animable"></path><path d="M330.83,250.11c-.13-.06,0-.72.31-1.48s.65-1.35.79-1.29,0,.71-.31,1.48S331,250.16,330.83,250.11Z" style="fill: rgb(250, 250, 250); transform-origin: 331.382px 248.724px;" id="el0oxn7xq66tz" class="animable"></path><path d="M332.08,265.21c-.1.11-.67-.21-1.28-.72s-1-1-.94-1.12.67.21,1.28.72S332.17,265.1,332.08,265.21Z" style="fill: rgb(250, 250, 250); transform-origin: 330.973px 264.288px;" id="elzux4bnu4nw" class="animable"></path><path d="M357.34,228.33c-.13,0-.41-.32-.61-.83s-.26-1-.13-1,.41.32.61.83S357.47,228.28,357.34,228.33Z" style="fill: rgb(250, 250, 250); transform-origin: 356.97px 227.415px;" id="eloi9jwc2pd4l" class="animable"></path><path d="M381.53,235.71c-.14,0-.13-.63,0-1.34s.39-1.27.53-1.24.13.64,0,1.35S381.67,235.74,381.53,235.71Z" style="fill: rgb(250, 250, 250); transform-origin: 381.795px 234.42px;" id="el4g2o8w15p0w" class="animable"></path><path d="M387.21,247.14c-.13-.06.05-.8.41-1.67s.75-1.52.88-1.47,0,.8-.4,1.67S387.35,247.19,387.21,247.14Z" style="fill: rgb(250, 250, 250); transform-origin: 387.858px 245.57px;" id="eloa4xdgaj9rl" class="animable"></path><path d="M383.16,256.36c-.13.06-.61-.63-1.07-1.54s-.72-1.72-.59-1.78.6.63,1.06,1.54S383.29,256.29,383.16,256.36Z" style="fill: rgb(250, 250, 250); transform-origin: 382.33px 254.7px;" id="el8q3j1b3pz4l" class="animable"></path><path d="M391.82,265.58c-.13-.05,0-.63.22-1.29s.57-1.16.71-1.11,0,.63-.22,1.29S392,265.63,391.82,265.58Z" style="fill: rgb(250, 250, 250); transform-origin: 392.287px 264.38px;" id="elb616mwhdw3d" class="animable"></path><path d="M384.08,274.61c-.12.08-.43-.19-.68-.59s-.37-.8-.24-.88.42.19.68.6S384.2,274.54,384.08,274.61Z" style="fill: rgb(250, 250, 250); transform-origin: 383.619px 273.875px;" id="elml1of0wqbxs" class="animable"></path><path d="M385.73,293.25c-.1.09-.73-.4-1.39-1.12s-1.11-1.37-1-1.47.73.4,1.39,1.12S385.84,293.15,385.73,293.25Z" style="fill: rgb(250, 250, 250); transform-origin: 384.535px 291.954px;" id="ely7xxzkubtzi" class="animable"></path><path d="M395.88,282.54c-.11.09-.66-.41-1.22-1.13s-.92-1.36-.81-1.45.66.42,1.22,1.13S396,282.46,395.88,282.54Z" style="fill: rgb(250, 250, 250); transform-origin: 394.866px 281.25px;" id="elzfd867483t" class="animable"></path><path d="M401.45,297.31c-.13-.06.1-.81.51-1.67s.84-1.52,1-1.46-.09.82-.5,1.68S401.58,297.38,401.45,297.31Z" style="fill: rgb(250, 250, 250); transform-origin: 402.211px 295.746px;" id="el6uuggrwhqew" class="animable"></path><path d="M389.61,309.47c-.13.07-.59-.48-1.23-1.07s-1.23-1-1.17-1.15.82.12,1.52.77S389.73,309.4,389.61,309.47Z" style="fill: rgb(250, 250, 250); transform-origin: 388.421px 308.343px;" id="el4dfqanfx42x" class="animable"></path><path d="M390.35,322c0,.14-.5.26-1.11.26s-1.1-.12-1.1-.26.49-.26,1.1-.26S390.35,321.86,390.35,322Z" style="fill: rgb(250, 250, 250); transform-origin: 389.245px 322px;" id="el9766rppf0p9" class="animable"></path><path d="M402.52,318.5c-.13-.07.13-.7.32-1.48s.27-1.46.42-1.47.31.72.09,1.59S402.63,318.58,402.52,318.5Z" style="fill: rgb(250, 250, 250); transform-origin: 402.972px 317.029px;" id="elpijuuu2pr8l" class="animable"></path><path d="M414.61,322.71c-.13.05-.5-.66-.82-1.57s-.47-1.69-.34-1.73.51.65.83,1.56S414.75,322.66,414.61,322.71Z" style="fill: rgb(250, 250, 250); transform-origin: 414.033px 321.06px;" id="elh3zvn1kibpm" class="animable"></path><path d="M412.68,339.91c-.12-.07.19-.91.69-1.88s1-1.7,1.15-1.63-.18.91-.69,1.87S412.81,340,412.68,339.91Z" style="fill: rgb(250, 250, 250); transform-origin: 413.605px 338.156px;" id="elzr0vdj0eif" class="animable"></path><path d="M401.65,350c-.13.05-.54-.64-.92-1.55s-.57-1.69-.43-1.75.54.64.91,1.55S401.78,350,401.65,350Z" style="fill: rgb(250, 250, 250); transform-origin: 400.972px 348.349px;" id="ely7bsyhpo0fc" class="animable"></path><path d="M389.43,353.91c0,.14-.42.26-.93.26s-.92-.12-.92-.26.42-.26.92-.26S389.43,353.77,389.43,353.91Z" style="fill: rgb(250, 250, 250); transform-origin: 388.505px 353.91px;" id="elvwmjd79sd3j" class="animable"></path><path d="M396.43,370c-.13,0-.41-.55-.62-1.31s-.25-1.42-.11-1.45.41.55.62,1.31S396.57,369.92,396.43,370Z" style="fill: rgb(250, 250, 250); transform-origin: 396.065px 368.619px;" id="elf6g5nl47j0f" class="animable"></path><path d="M387.58,364.6c-.12-.07,0-.54.33-1.05s.66-.86.78-.79,0,.55-.33,1.06S387.71,364.68,387.58,364.6Z" style="fill: rgb(250, 250, 250); transform-origin: 388.135px 363.681px;" id="el71fp78f5lt8" class="animable"></path><path d="M387.4,382.31c-.14,0-.34-.67-.44-1.54s-.07-1.58.07-1.6.34.67.44,1.54S387.54,382.29,387.4,382.31Z" style="fill: rgb(250, 250, 250); transform-origin: 387.215px 380.74px;" id="elkk9w8n1ltl" class="animable"></path></g><defs>     <filter id="active" height="200%">         <feMorphology in="SourceAlpha" result="DILATED" operator="dilate" radius="2"></feMorphology>                <feFlood flood-color="#32DFEC" flood-opacity="1" result="PINK"></feFlood>        <feComposite in="PINK" in2="DILATED" operator="in" result="OUTLINE"></feComposite>        <feMerge>            <feMergeNode in="OUTLINE"></feMergeNode>            <feMergeNode in="SourceGraphic"></feMergeNode>        </feMerge>    </filter>    <filter id="hover" height="200%">        <feMorphology in="SourceAlpha" result="DILATED" operator="dilate" radius="2"></feMorphology>                <feFlood flood-color="#ff0000" flood-opacity="0.5" result="PINK"></feFlood>        <feComposite in="PINK" in2="DILATED" operator="in" result="OUTLINE"></feComposite>        <feMerge>            <feMergeNode in="OUTLINE"></feMergeNode>            <feMergeNode in="SourceGraphic"></feMergeNode>        </feMerge>            <feColorMatrix type="matrix" values="0   0   0   0   0                0   1   0   0   0                0   0   0   0   0                0   0   0   1   0 "></feColorMatrix>    </filter></defs></svg>